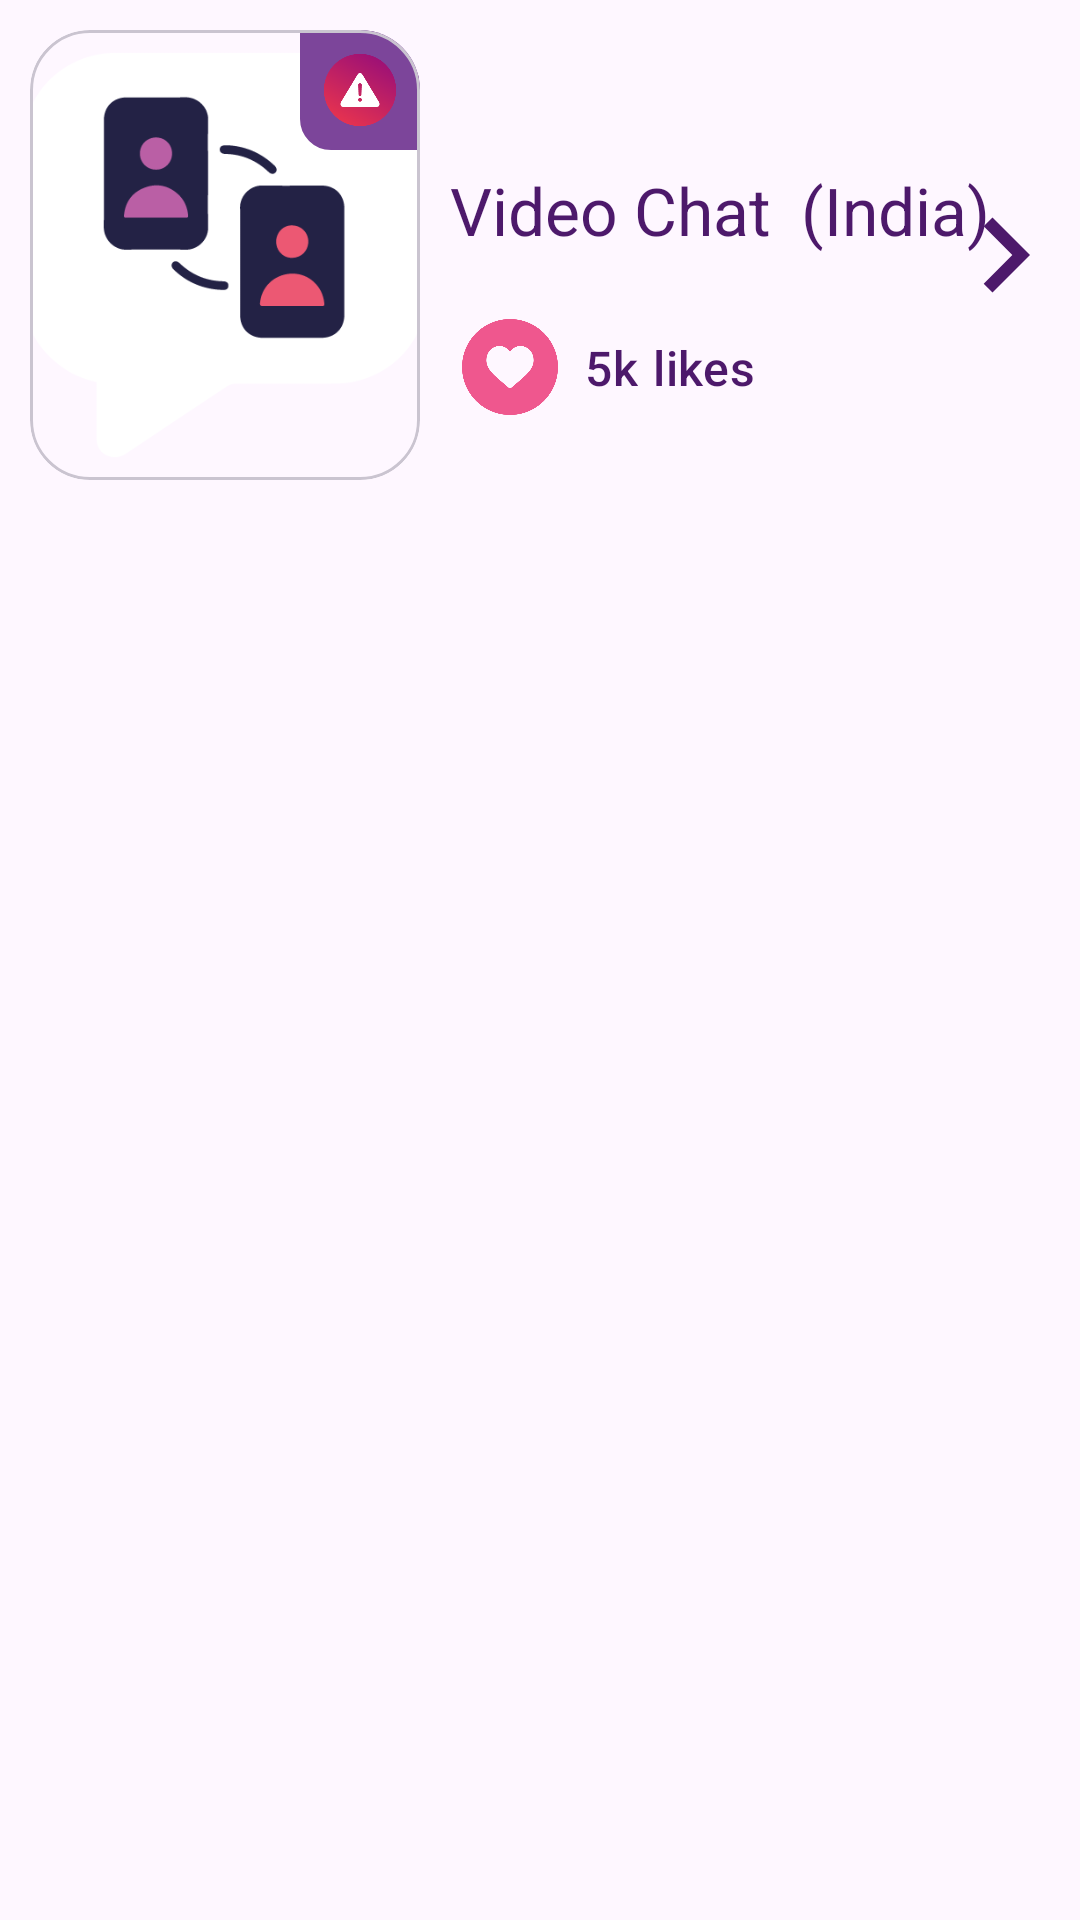

Produce the Android XML layout that renders to this screen, including the resource entries it uses.
<!-- AndroidManifest.xml: application theme Theme.VideoChat -->
<!-- res/layout/chat_room_list_layout.xml -->
<?xml version="1.0" encoding="utf-8"?>
<androidx.constraintlayout.widget.ConstraintLayout xmlns:android="http://schemas.android.com/apk/res/android"
    android:layout_width="match_parent"
    android:layout_height="wrap_content"
    xmlns:app="http://schemas.android.com/apk/res-auto">


    <com.google.android.material.card.MaterialCardView
        android:id="@+id/thumbnail"
        android:layout_width="wrap_content"
        app:cardCornerRadius="20dp"
        app:layout_constraintTop_toTopOf="parent"
        app:layout_constraintStart_toStartOf="parent"
        android:layout_margin="10dp"
        android:layout_height="wrap_content">

        <ImageView
            android:id="@+id/userdp"
            android:layout_width="130dp"
            android:layout_height="150dp"
            android:scaleType="centerCrop"
            android:src="@drawable/splash_logo"/>


        <LinearLayout
            android:layout_width="40dp"
            android:layout_gravity="end"
            android:padding="5dp"
            android:background="@drawable/chatroom_card_report_btn"
            android:layout_height="40dp">
            <ImageView
                android:layout_width="wrap_content"
                android:layout_height="wrap_content"
                android:src="@drawable/report"/>

        </LinearLayout>


    </com.google.android.material.card.MaterialCardView>


    <TextView
        android:id="@+id/username"
        android:layout_width="wrap_content"
        android:layout_height="wrap_content"
        android:text="@string/app_name"
        android:layout_marginBottom="30dp"
        android:textColor="@color/purple_500"
        style="@style/TextAppearance.Material3.TitleLarge"
        android:layout_marginStart="10dp"
        app:layout_constraintStart_toEndOf="@+id/thumbnail"
        app:layout_constraintBottom_toBottomOf="@+id/thumbnail"
        app:layout_constraintTop_toTopOf="@+id/thumbnail" />


    <TextView
        android:id="@+id/country"
        android:layout_width="wrap_content"
        android:layout_height="wrap_content"
        android:text="(India)"
        style="@style/TextAppearance.Material3.TitleLarge"
        android:layout_marginStart="10dp"
        android:textColor="@color/purple_500"
        app:layout_constraintStart_toEndOf="@+id/username"
        app:layout_constraintBottom_toBottomOf="@+id/username"
        app:layout_constraintTop_toTopOf="@+id/username" />


    <ImageView
        android:id="@+id/likebtn"
        android:layout_width="40dp"
        android:layout_height="40dp"
        android:layout_marginStart="10dp"
        android:src="@drawable/like"
        app:layout_constraintTop_toBottomOf="@+id/username"
        app:layout_constraintStart_toEndOf="@+id/thumbnail"
        app:layout_constraintBottom_toBottomOf="@+id/thumbnail"/>

    <TextView
        android:id="@+id/likecounter"
        android:layout_width="wrap_content"
        android:layout_height="wrap_content"
        android:textColor="@color/purple_500"
        android:layout_marginStart="5dp"
        app:layout_constraintStart_toEndOf="@+id/likebtn"
        app:layout_constraintTop_toTopOf="@+id/likebtn"
        style="@style/TextAppearance.Material3.TitleMedium"
        app:layout_constraintBottom_toBottomOf="@+id/likebtn"
        android:text="5k"/>

    <TextView
        android:layout_width="wrap_content"
        android:layout_height="wrap_content"
        android:text="likes"
        android:layout_marginStart="5dp"
        android:textColor="@color/purple_500"
        style="@style/TextAppearance.Material3.TitleMedium"
        app:layout_constraintStart_toEndOf="@+id/likecounter"
        app:layout_constraintTop_toTopOf="@+id/likebtn"
        app:layout_constraintBottom_toBottomOf="@+id/likebtn"/>

    <ImageView
        android:id="@+id/nextbtn"
        android:layout_width="wrap_content"
        android:layout_height="wrap_content"
        android:src="@drawable/ic_right_arrow"
        app:layout_constraintEnd_toEndOf="parent"
        app:layout_constraintTop_toTopOf="@+id/thumbnail"
        app:layout_constraintBottom_toBottomOf="@+id/thumbnail"/>

</androidx.constraintlayout.widget.ConstraintLayout>
<!-- resources referenced by this layout -->
<resources>
  <color name="purple_500">#4d196b</color>
  <!-- drawable chatroom_card_report_btn (drawable) -->
  <?xml version="1.0" encoding="utf-8"?>
  <shape xmlns:android="http://schemas.android.com/apk/res/android"
      android:shape="rectangle">
      <corners
          android:bottomLeftRadius="10dp"
          android:bottomRightRadius="0dp"
          android:topLeftRadius="0dp"
          android:topRightRadius="0dp" />
      <padding
          android:bottom="0dp"
          android:left="0dp"
          android:right="0dp"
          android:top="0dp" />
      <stroke
          android:width="0.5dp"
          android:color="@color/purple_200" />
      <solid android:color="@color/purple_200" />
  </shape>
  <!-- drawable ic_right_arrow (drawable) -->
  <vector android:height="50dp" android:tint="@color/purple_500"
      android:viewportHeight="24" android:viewportWidth="24"
      android:width="50dp" xmlns:android="http://schemas.android.com/apk/res/android">
      <path android:fillColor="@android:color/white" android:pathData="M8.59,16.59L13.17,12 8.59,7.41 10,6l6,6 -6,6 -1.41,-1.41z"/>
  </vector>
  <!-- drawable like: png bitmap (drawable, 6126 bytes) -->
  <!-- drawable report: png bitmap (drawable, 14157 bytes) -->
  <!-- drawable splash_logo: png bitmap (drawable, 10046 bytes) -->
  <string name="app_name">Video Chat</string>
  <style name="Theme.VideoChat" parent="Theme.Material3.DayNight.NoActionBar">
          
          <item name="colorPrimary">@color/purple_500</item>
          <item name="colorPrimaryVariant">@color/purple_700</item>
          <item name="colorOnPrimary">@color/white</item>
          
          <item name="colorSecondary">@color/teal_200</item>
          <item name="colorSecondaryVariant">@color/teal_700</item>
          <item name="colorOnSecondary">@color/black</item>
          <item name="fontFamily">@font/ubuntu_regular</item>
          
          <item name="android:statusBarColor">?attr/colorPrimaryVariant</item>
          
  
  
      </style>
  <color name="purple_200">#7c459a</color>
  <color name="purple_700">#21003f</color>
  <color name="white">#FFFFFFFF</color>
  <color name="teal_200">#ff2b2d</color>
  <color name="teal_700">#c30003</color>
  <color name="black">#202023</color>
</resources>
